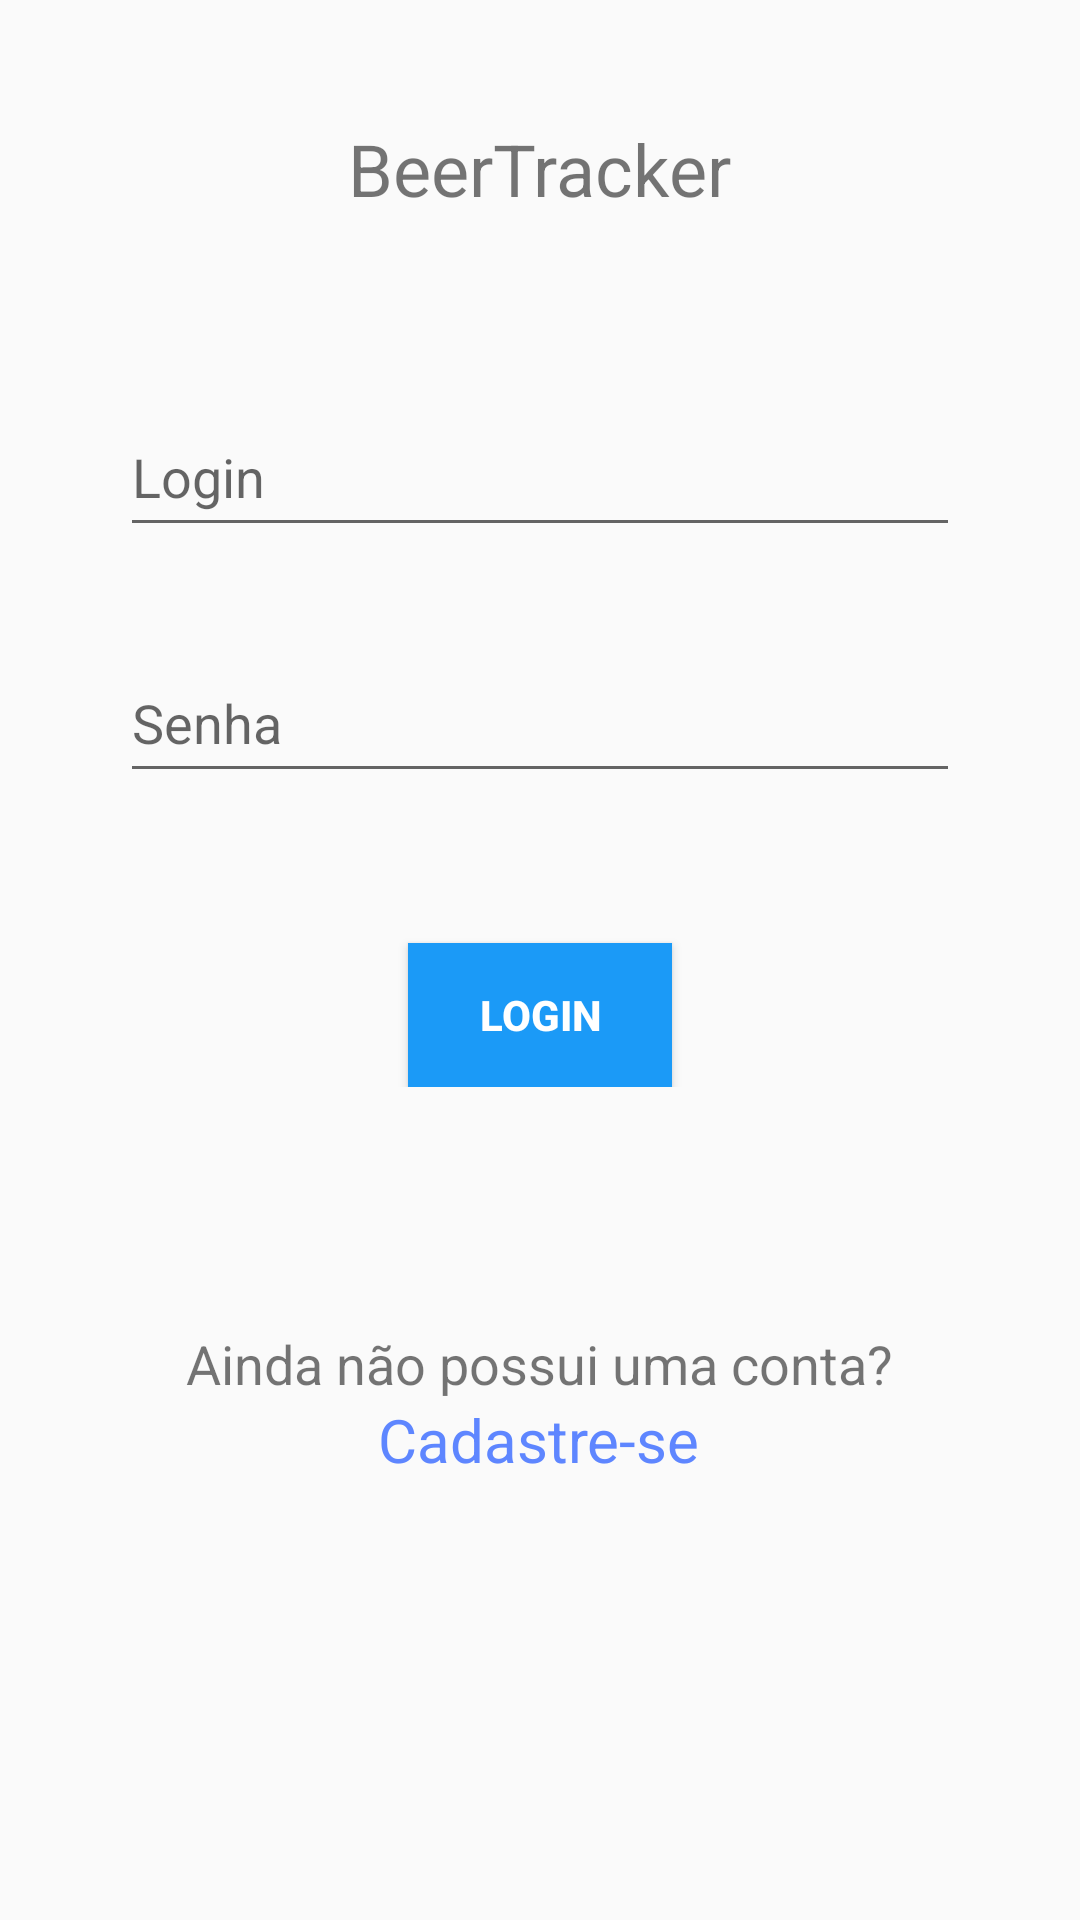

Write the Android layout XML for this screen, with the resource values it uses.
<!-- AndroidManifest.xml: application theme AppTheme.NoActionBar -->
<!-- res/layout/activity_login.xml -->
<?xml version="1.0" encoding="utf-8"?>
<LinearLayout xmlns:android="http://schemas.android.com/apk/res/android"
    xmlns:tools="http://schemas.android.com/tools"
    android:layout_width="match_parent"
    android:layout_height="match_parent"
    android:orientation="vertical"
    tools:context="com.android.beertracker.activity.LoginActivity"
    android:layout_marginTop="?attr/actionBarSize">

    <TextView
        android:layout_width="wrap_content"
        android:layout_height="wrap_content"
        android:layout_gravity="center_horizontal"
        android:layout_marginTop="@dimen/default_margin_40_dp"
        android:text="@string/app_name"
        android:textSize="@dimen/default_size_24_sp" />

    <EditText
        android:id="@+id/login_text"
        android:layout_width="match_parent"
        android:layout_height="@dimen/default_size_50_dp"
        android:layout_marginEnd="@dimen/default_margin_40_dp"
        android:layout_marginStart="@dimen/default_margin_40_dp"
        android:layout_marginTop="60dp"
        android:inputType="textEmailAddress"
        android:hint="@string/login" />

    <EditText
        android:id="@+id/password_text"
        android:layout_width="match_parent"
        android:layout_height="@dimen/default_size_50_dp"
        android:layout_marginEnd="@dimen/default_margin_40_dp"
        android:layout_marginStart="@dimen/default_margin_40_dp"
        android:layout_marginTop="@dimen/default_margin_32_dp"
        android:hint="@string/password"
        android:inputType="textPassword" />

    <RelativeLayout
        android:layout_width="match_parent"
        android:layout_height="wrap_content">

        <Button
            android:id="@+id/login"
            android:layout_width="wrap_content"
            android:layout_height="wrap_content"
            android:layout_centerHorizontal="true"
            android:layout_gravity="start"
            android:layout_marginStart="@dimen/default_margin_40_dp"
            android:layout_marginTop="@dimen/default_margin_50_dp"
            android:text="@string/login"
            android:background="@drawable/theme_button_pattern"
            android:textColor="@color/white"
            android:textStyle="bold" />
    </RelativeLayout>

    <FrameLayout
        android:layout_width="wrap_content"
        android:layout_height="wrap_content"
        android:layout_gravity="center_horizontal"
        android:layout_marginTop="@dimen/default_margin_80_dp">

        <TextView
            android:layout_width="wrap_content"
            android:layout_height="wrap_content"
            android:text="@string/signin_text"
            android:textSize="@dimen/default_size_18_sp" />

        <TextView
            android:id="@+id/signin_text"
            android:layout_width="wrap_content"
            android:layout_height="wrap_content"
            android:layout_gravity="center_horizontal"
            android:layout_marginTop="@dimen/default_margin_24_dp"
            android:text="@string/signin"
            android:textColor="@color/link"
            android:textSize="@dimen/default_size_20_sp" />

    </FrameLayout>

</LinearLayout>
<!-- resources referenced by this layout -->
<resources>
  <color name="link">#5e86ff</color>
  <color name="white">#ffffff</color>
  <dimen name="default_margin_24_dp">24dp</dimen>
  <dimen name="default_margin_32_dp">32dp</dimen>
  <dimen name="default_margin_40_dp">40dp</dimen>
  <dimen name="default_margin_50_dp">50dp</dimen>
  <dimen name="default_margin_80_dp">80dp</dimen>
  <dimen name="default_size_18_sp">18sp</dimen>
  <dimen name="default_size_20_sp">20sp</dimen>
  <dimen name="default_size_24_sp">24sp</dimen>
  <dimen name="default_size_50_dp">50dp</dimen>
  <!-- drawable theme_button_pattern (drawable) -->
  <?xml version="1.0" encoding="utf-8"?>
  <shape xmlns:android="http://schemas.android.com/apk/res/android">
      <solid android:color="@color/blue_1B9AF7" />
  </shape>
  <string name="app_name">BeerTracker</string>
  <string name="login">Login</string>
  <string name="password">Senha</string>
  <string name="signin">Cadastre-se</string>
  <string name="signin_text">Ainda não possui uma conta?</string>
  <style name="AppTheme.NoActionBar" parent="Theme.AppCompat.Light.NoActionBar" />
  <color name="blue_1B9AF7">#1B9AF7</color>
</resources>
